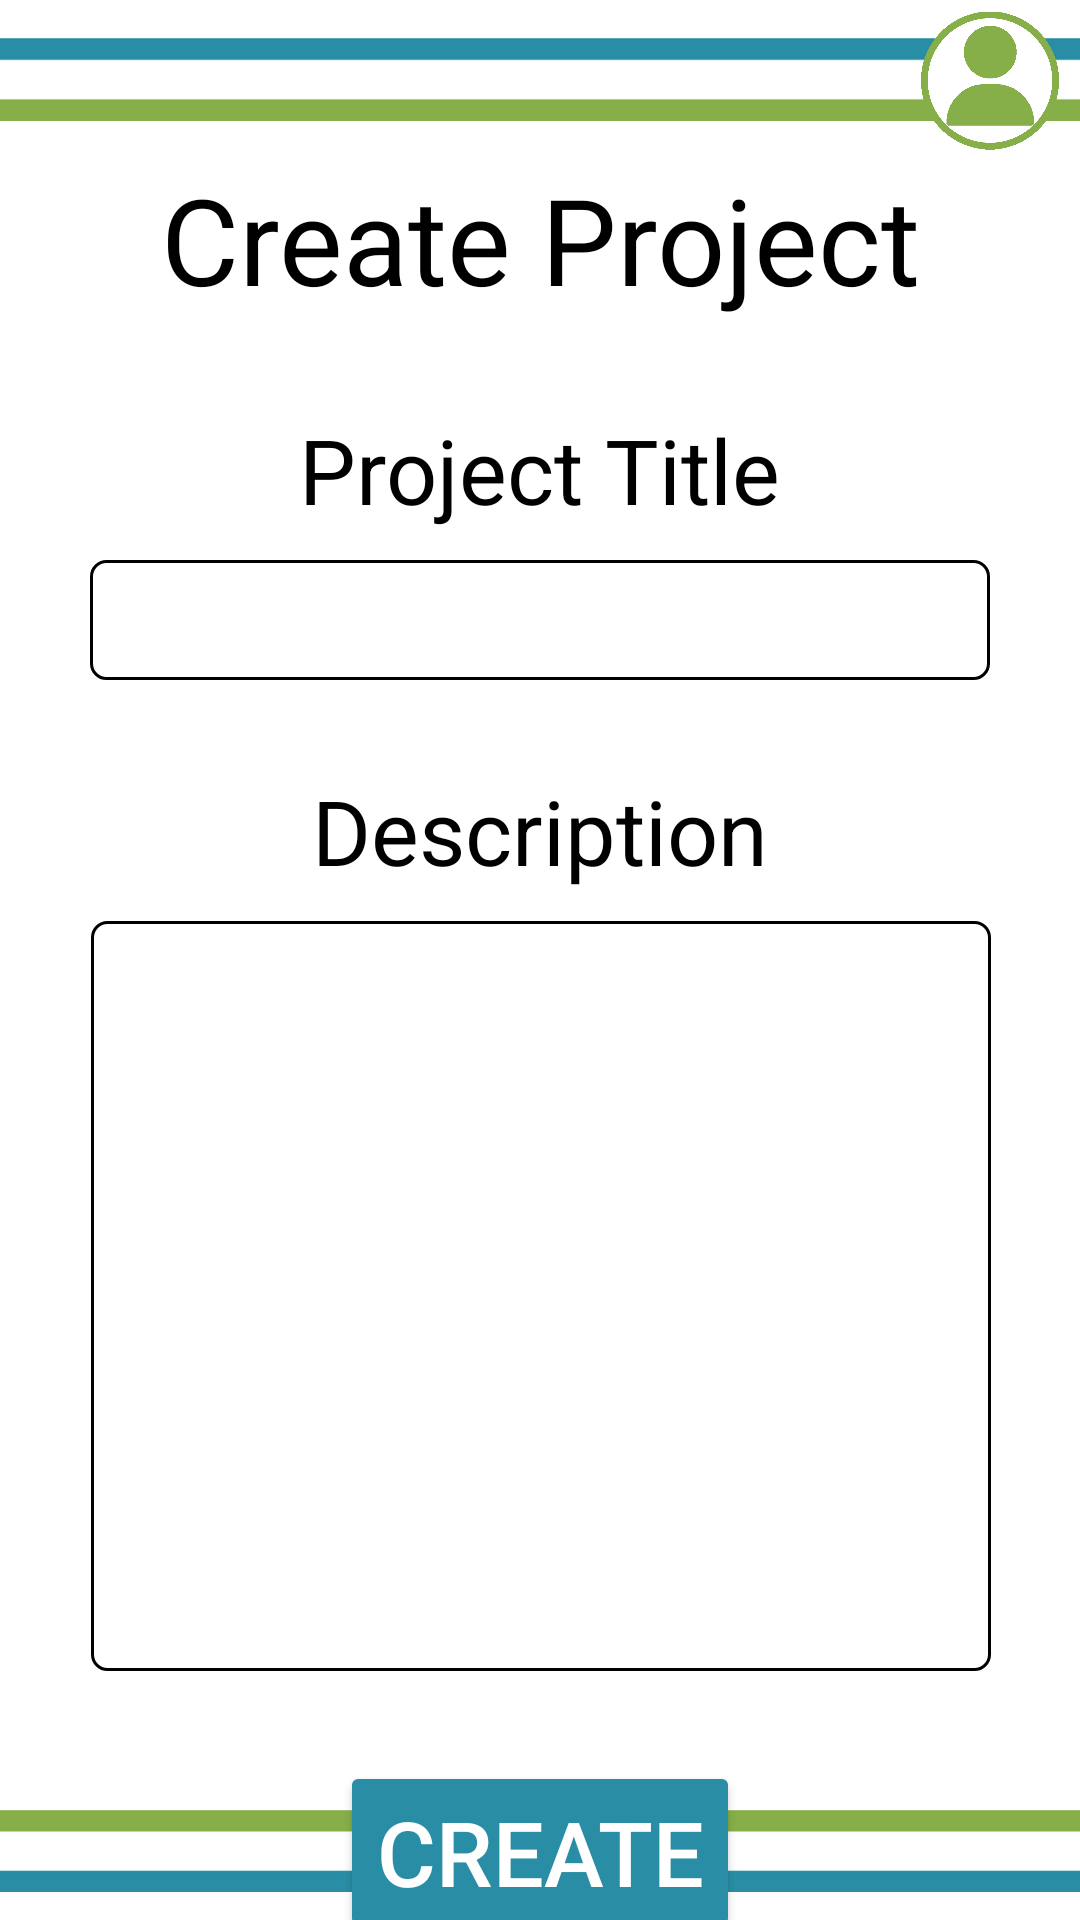

Here is an Android app screen rendered from its layout file. Give the layout XML and the strings, colors and styles it references.
<!-- AndroidManifest.xml: application theme Theme.XBCAD_POE -->
<!-- res/layout/npo_create_project.xml -->
<?xml version="1.0" encoding="utf-8"?>
<androidx.constraintlayout.widget.ConstraintLayout xmlns:android="http://schemas.android.com/apk/res/android"
    xmlns:app="http://schemas.android.com/apk/res-auto"
    android:layout_width="match_parent"
    android:layout_height="match_parent"
    xmlns:tools="http://schemas.android.com/tools"
    android:background="@color/white">

    <ImageView
        android:id="@+id/imageView3"
        android:layout_width="414dp"
        android:layout_height="53dp"
        app:layout_constraintEnd_toEndOf="parent"
        app:layout_constraintHorizontal_bias="0.5"
        app:layout_constraintStart_toStartOf="parent"
        app:layout_constraintTop_toTopOf="parent"
        app:srcCompat="@drawable/_top" />

    <TextView
        android:id="@+id/textView4"
        android:layout_width="wrap_content"
        android:layout_height="wrap_content"
        android:text="Create Project"
        android:textColor="@color/black"
        android:textSize="40dp"
        app:layout_constraintEnd_toEndOf="parent"
        app:layout_constraintHorizontal_bias="0.5"
        app:layout_constraintStart_toStartOf="parent"
        app:layout_constraintTop_toBottomOf="@+id/imageView3" />

    <TextView
        android:id="@+id/textView14"
        android:layout_width="wrap_content"
        android:layout_height="wrap_content"
        android:layout_marginTop="30dp"
        android:text="Project Title"
        android:textColor="@color/black"
        android:textSize="30dp"
        app:layout_constraintEnd_toEndOf="parent"
        app:layout_constraintHorizontal_bias="0.5"
        app:layout_constraintStart_toStartOf="parent"
        app:layout_constraintTop_toBottomOf="@+id/textView4" />

    <EditText
        android:id="@+id/txtUsernameLogin"
        android:layout_width="300dp"
        android:layout_height="40dp"
        android:layout_marginTop="10dp"
        android:background="@drawable/edittext_border"
        android:ems="10"
        android:inputType="text"
        android:text=""
        android:textColor="@color/black"
        app:layout_constraintEnd_toEndOf="parent"
        app:layout_constraintHorizontal_bias="0.5"
        app:layout_constraintStart_toStartOf="parent"
        app:layout_constraintTop_toBottomOf="@+id/textView14" />


    <TextView
        android:id="@+id/textView15"
        android:layout_width="wrap_content"
        android:layout_height="wrap_content"
        android:layout_marginTop="30dp"
        android:text="Description"
        android:textColor="@color/black"
        android:textSize="30dp"
        app:layout_constraintEnd_toEndOf="parent"
        app:layout_constraintHorizontal_bias="0.5"
        app:layout_constraintStart_toStartOf="parent"
        app:layout_constraintTop_toBottomOf="@+id/txtUsernameLogin" />

    <EditText
        android:id="@+id/editText2"
        android:layout_width="300dp"
        android:layout_height="250dp"
        android:layout_marginTop="10dp"
        android:background="@drawable/edittext_border"
        android:ems="10"
        android:inputType="text"
        android:text=""
        android:textColor="@color/black"
        app:layout_constraintEnd_toEndOf="parent"
        app:layout_constraintHorizontal_bias="0.504"
        app:layout_constraintStart_toStartOf="parent"
        app:layout_constraintTop_toBottomOf="@+id/textView15" />


    <Button
        android:id="@+id/button4"
        android:layout_width="wrap_content"
        android:layout_height="wrap_content"
        android:layout_marginTop="30dp"
        android:backgroundTint="@color/lightBlue"
        android:text="Create"
        android:textColor="@color/white"
        android:textSize="30sp"
        app:cornerRadius="10dp"
        app:layout_constraintEnd_toEndOf="parent"
        app:layout_constraintHorizontal_bias="0.5"
        app:layout_constraintStart_toStartOf="parent"
        app:layout_constraintTop_toBottomOf="@+id/editText2" />

    <ImageView
        android:id="@+id/imageView6"
        android:layout_width="410dp"
        android:layout_height="46dp"
        app:layout_constraintBottom_toBottomOf="parent"
        app:layout_constraintEnd_toEndOf="parent"
        app:layout_constraintStart_toStartOf="parent"
        app:srcCompat="@drawable/_bottom" />

    <ImageView
        android:id="@+id/createProjectUserIcon"
        android:layout_width="46dp"
        android:layout_height="47dp"
        android:layout_marginStart="300dp"
        android:layout_marginTop="-50dp"
        app:layout_constraintEnd_toEndOf="parent"
        app:layout_constraintStart_toStartOf="parent"
        app:layout_constraintTop_toBottomOf="@+id/imageView3"
        app:srcCompat="@drawable/user2"
        tools:srcCompat="@drawable/user2" />
</androidx.constraintlayout.widget.ConstraintLayout>
<!-- resources referenced by this layout -->
<resources>
  <color name="black">#FF000000</color>
  <color name="lightBlue">#298EA5</color>
  <color name="white">#FFFFFFFF</color>
  <!-- drawable _bottom: png bitmap (drawable, 2267 bytes) -->
  <!-- drawable _top: png bitmap (drawable, 2268 bytes) -->
  <!-- drawable edittext_border (drawable) -->
  <?xml version="1.0" encoding="utf-8"?>
  <layer-list xmlns:android="http://schemas.android.com/apk/res/android">
      <item>
          <shape android:shape="rectangle">
              <solid android:color="@android:color/transparent" />
              <corners android:radius="5dp" />
              <stroke
                  android:color="#FF000000"
              android:width="1dp"
              />
          </shape>
      </item>
  </layer-list>
  <!-- drawable user2: png bitmap (drawable, 11355 bytes) -->
  <style name="Theme.XBCAD_POE" parent="Base.Theme.XBCAD_POE" />
  <style name="Base.Theme.XBCAD_POE" parent="Theme.Material3.DayNight.NoActionBar">
          
          
      </style>
</resources>
